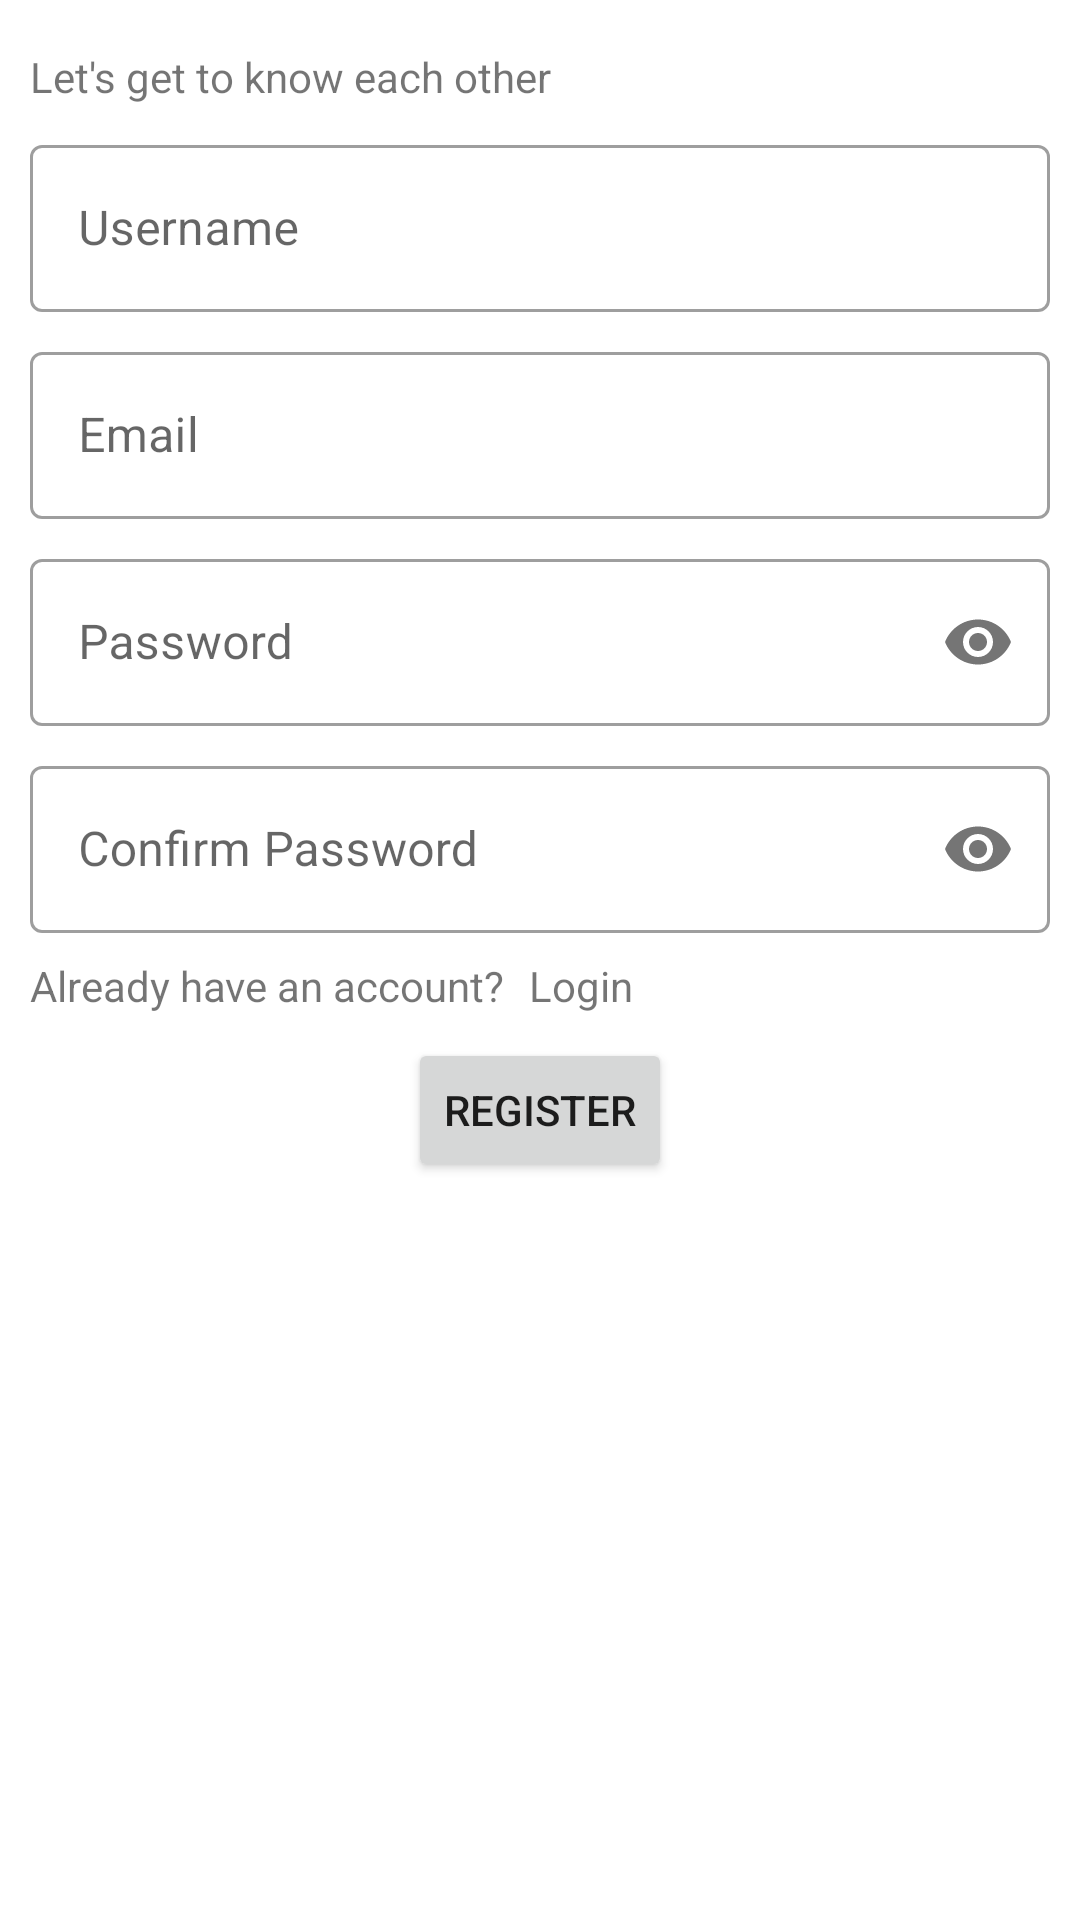

Android layout source for this screen:
<!-- AndroidManifest.xml: application theme Theme.Atalk -->
<!-- res/layout/fragment_register.xml -->
<?xml version="1.0" encoding="utf-8"?>
<FrameLayout xmlns:android="http://schemas.android.com/apk/res/android"
    xmlns:app="http://schemas.android.com/apk/res-auto"
    xmlns:tools="http://schemas.android.com/tools"
    android:layout_width="match_parent"
    android:layout_height="match_parent"
    tools:context=".ui.RegisterFragment">

    <ScrollView
        android:layout_width="match_parent"
        android:layout_height="match_parent">

        <androidx.constraintlayout.widget.ConstraintLayout
            android:layout_width="match_parent"
            android:layout_height="match_parent"
            android:paddingHorizontal="10dp">

            <TextView
                android:id="@+id/tv_login_headline"
                android:layout_width="wrap_content"
                android:layout_height="wrap_content"
                android:layout_marginTop="16dp"
                android:text="@string/get_to_know"
                app:layout_constraintStart_toStartOf="parent"
                app:layout_constraintTop_toTopOf="parent" />

            <com.google.android.material.textfield.TextInputLayout
                android:id="@+id/til_username"
                style="@style/Widget.MaterialComponents.TextInputLayout.OutlinedBox"
                android:layout_width="match_parent"
                android:layout_height="wrap_content"
                android:layout_marginTop="8dp"
                app:layout_constraintEnd_toEndOf="parent"
                app:layout_constraintStart_toStartOf="parent"
                app:layout_constraintTop_toBottomOf="@+id/tv_login_headline">

                <com.google.android.material.textfield.TextInputEditText
                    android:id="@+id/et_username"
                    android:layout_width="match_parent"
                    android:layout_height="wrap_content"
                    android:hint="@string/username"
                    android:inputType="textEmailAddress" />
            </com.google.android.material.textfield.TextInputLayout>

            <com.google.android.material.textfield.TextInputLayout
                android:id="@+id/til_email"
                style="@style/Widget.MaterialComponents.TextInputLayout.OutlinedBox"
                android:layout_width="match_parent"
                android:layout_height="wrap_content"
                android:layout_marginTop="8dp"
                app:layout_constraintEnd_toEndOf="parent"
                app:layout_constraintStart_toStartOf="parent"
                app:layout_constraintTop_toBottomOf="@+id/til_username">

                <com.google.android.material.textfield.TextInputEditText
                    android:id="@+id/et_email"
                    android:layout_width="match_parent"
                    android:layout_height="wrap_content"
                    android:hint="@string/email"
                    android:inputType="textEmailAddress" />
            </com.google.android.material.textfield.TextInputLayout>

            <com.google.android.material.textfield.TextInputLayout
                android:id="@+id/til_password"
                style="@style/Widget.MaterialComponents.TextInputLayout.OutlinedBox"
                android:layout_width="match_parent"
                android:layout_height="wrap_content"
                android:layout_marginTop="8dp"
                app:layout_constraintEnd_toEndOf="parent"
                app:layout_constraintStart_toStartOf="parent"
                app:layout_constraintTop_toBottomOf="@+id/til_email"
                app:passwordToggleEnabled="true">

                <com.google.android.material.textfield.TextInputEditText
                    android:id="@+id/et_password"
                    android:layout_width="match_parent"
                    android:layout_height="wrap_content"
                    android:hint="@string/password"
                    android:inputType="textPassword" />
            </com.google.android.material.textfield.TextInputLayout>

            <com.google.android.material.textfield.TextInputLayout
                android:id="@+id/til_confirm_password"
                style="@style/Widget.MaterialComponents.TextInputLayout.OutlinedBox"
                android:layout_width="match_parent"
                android:layout_height="wrap_content"
                android:layout_marginTop="8dp"
                app:layout_constraintEnd_toEndOf="parent"
                app:layout_constraintStart_toStartOf="parent"
                app:layout_constraintTop_toBottomOf="@+id/til_password"
                app:passwordToggleEnabled="true">

                <com.google.android.material.textfield.TextInputEditText
                    android:id="@+id/et_confirm_password"
                    android:layout_width="match_parent"
                    android:layout_height="wrap_content"
                    android:hint="@string/confirm_password"
                    android:inputType="textPassword" />
            </com.google.android.material.textfield.TextInputLayout>

            <TextView
                android:id="@+id/tv_dont_have"
                android:layout_width="wrap_content"
                android:layout_height="wrap_content"
                android:layout_marginTop="8dp"
                android:text="@string/already_have_an_account"
                app:layout_constraintStart_toStartOf="parent"
                app:layout_constraintTop_toBottomOf="@+id/til_confirm_password" />

            <TextView
                android:id="@+id/tv_go_to_login"
                android:layout_width="wrap_content"
                android:layout_height="wrap_content"
                android:layout_marginStart="8dp"
                android:text="@string/login"
                app:layout_constraintStart_toEndOf="@+id/tv_dont_have"
                app:layout_constraintTop_toTopOf="@+id/tv_dont_have" />

            <Button
                android:id="@+id/btn_register"
                android:layout_width="wrap_content"
                android:layout_height="wrap_content"
                android:layout_marginTop="8dp"
                android:text="Register"
                app:layout_constraintEnd_toEndOf="parent"
                app:layout_constraintStart_toStartOf="parent"
                app:layout_constraintTop_toBottomOf="@id/tv_dont_have" />

        </androidx.constraintlayout.widget.ConstraintLayout>

    </ScrollView>



</FrameLayout>
<!-- resources referenced by this layout -->
<resources>
  <string name="already_have_an_account">Already have an account?</string>
  <string name="confirm_password">Confirm Password</string>
  <string name="email">Email</string>
  <string name="get_to_know">Let\'s get to know each other</string>
  <string name="login">Login</string>
  <string name="password">Password</string>
  <string name="username">Username</string>
  <style name="Theme.Atalk" parent="Theme.MaterialComponents.DayNight.DarkActionBar">
          
          <item name="colorPrimary">@color/purple_500</item>
          <item name="colorPrimaryVariant">@color/purple_700</item>
          <item name="colorOnPrimary">@color/white</item>
          
          <item name="colorSecondary">@color/teal_200</item>
          <item name="colorSecondaryVariant">@color/teal_700</item>
          <item name="colorOnSecondary">@color/black</item>
          
          <item name="android:statusBarColor" tools:targetApi="l">?attr/colorPrimaryVariant</item>
          
      </style>
  <!-- not gathered from this repository: default colours our renderer supplied (Android Studio template values) -->
  <color name="purple_500">#FF6200EE</color>
  <color name="purple_700">#FF3700B3</color>
  <color name="teal_200">#FF03DAC5</color>
  <color name="teal_700">#FF018786</color>
  <color name="black">#FF000000</color>
  <color name="white">#FFFFFFFF</color>
</resources>
